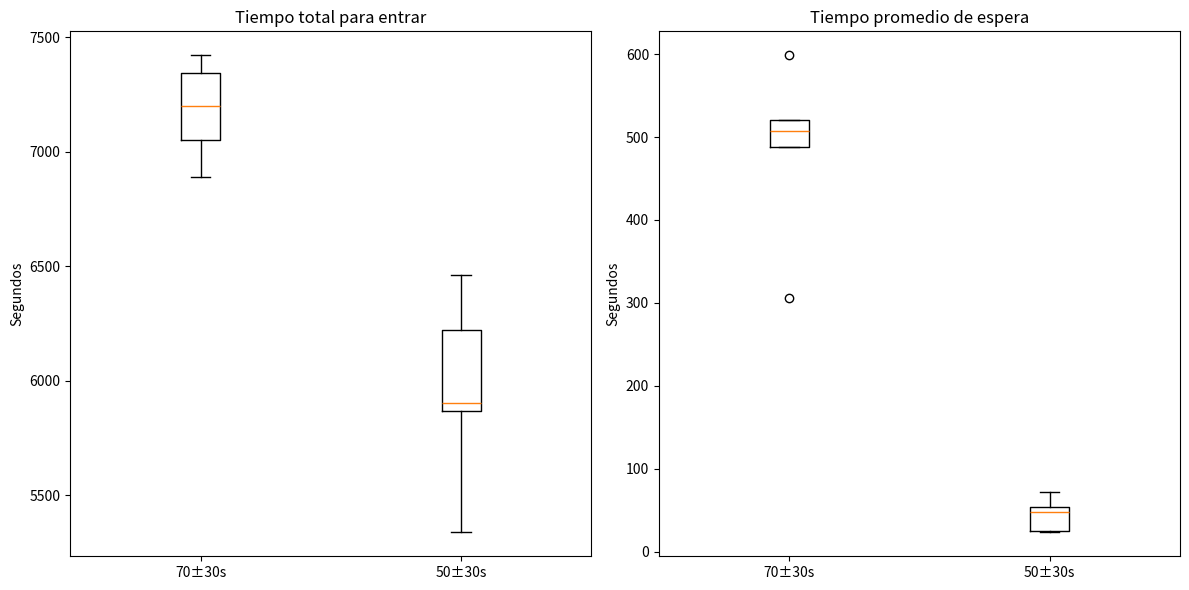

This figure's Python source:
import numpy as np
from random import uniform, seed
from matplotlib.pyplot import *
from statistics import mean

def simulacion_cine(tiempo_control_media, tiempo_control_var, n_personas=100, n_replicas=5):
    resultados = {
        'tiempo_total': [],
        'tiempo_espera_promedio': [],
        'max_cola': []
    }
    
    for _ in range(n_replicas):
        seed()  # Reiniciamos la semilla aleatoria para cada réplica
        
        # Variables de estado
        tiempo_actual = 0
        tiempo_llegadas = [0]
        tiempo_servicios = []
        tiempo_salidas = []
        cola = 0
        max_cola = 0
        
        # Generar tiempos de llegada (uniforme entre 0 y 120 segundos)
        for _ in range(n_personas - 1):
            tiempo_llegadas.append(tiempo_llegadas[-1] + uniform(0, 120))
        
        # Procesar cada persona
        for i in range(n_personas):
            # Tiempo de servicio (uniforme alrededor de la media)
            servicio = uniform(tiempo_control_media - tiempo_control_var, 
                              tiempo_control_media + tiempo_control_var)
            
            if tiempo_actual < tiempo_llegadas[i]:
                tiempo_actual = tiempo_llegadas[i]
                cola = 0
            else:
                cola = sum(1 for t in tiempo_salidas if t > tiempo_llegadas[i])
                if cola > max_cola:
                    max_cola = cola
            
            tiempo_servicios.append(servicio)
            tiempo_salida = tiempo_actual + servicio
            tiempo_salidas.append(tiempo_salida)
            tiempo_actual = tiempo_salida
        
        # Calcular métricas
        tiempos_espera = [max(0, tiempo_salidas[i] - tiempo_llegadas[i] - tiempo_servicios[i]) 
                          for i in range(n_personas)]
        
        resultados['tiempo_total'].append(tiempo_salidas[-1])
        resultados['tiempo_espera_promedio'].append(mean(tiempos_espera))
        resultados['max_cola'].append(max_cola)
    
    return resultados

# Parámetros del problema
n_personas = 100
n_replicas = 5

# Escenario 1: Control de entrada de 70 +/- 30 segundos
escenario1 = simulacion_cine(70, 30, n_personas, n_replicas)

# Escenario 2: Control de entrada de 50 +/- 30 segundos
escenario2 = simulacion_cine(50, 30, n_personas, n_replicas)

# Resultados
print("=== Escenario 1 (70±30 segundos) ===")
print(f"Tiempo total promedio: {mean(escenario1['tiempo_total']):.1f} segundos")
print(f"Tiempo de espera promedio: {mean(escenario1['tiempo_espera_promedio']):.1f} segundos")
print(f"Máximo tamaño de cola promedio: {mean(escenario1['max_cola']):.1f} personas")
print("\n=== Escenario 2 (50±30 segundos) ===")
print(f"Tiempo total promedio: {mean(escenario2['tiempo_total']):.1f} segundos")
print(f"Tiempo de espera promedio: {mean(escenario2['tiempo_espera_promedio']):.1f} segundos")
print(f"Máximo tamaño de cola promedio: {mean(escenario2['max_cola']):.1f} personas")

# Visualización
figure(figsize=(12, 6))
subplot(1, 2, 1)
boxplot([escenario1['tiempo_total'], escenario2['tiempo_total']])
title('Tiempo total para entrar')
xticks([1, 2], ['70±30s', '50±30s'])
ylabel('Segundos')

subplot(1, 2, 2)
boxplot([escenario1['tiempo_espera_promedio'], escenario2['tiempo_espera_promedio']])
title('Tiempo promedio de espera')
xticks([1, 2], ['70±30s', '50±30s'])
ylabel('Segundos')

tight_layout()
show()